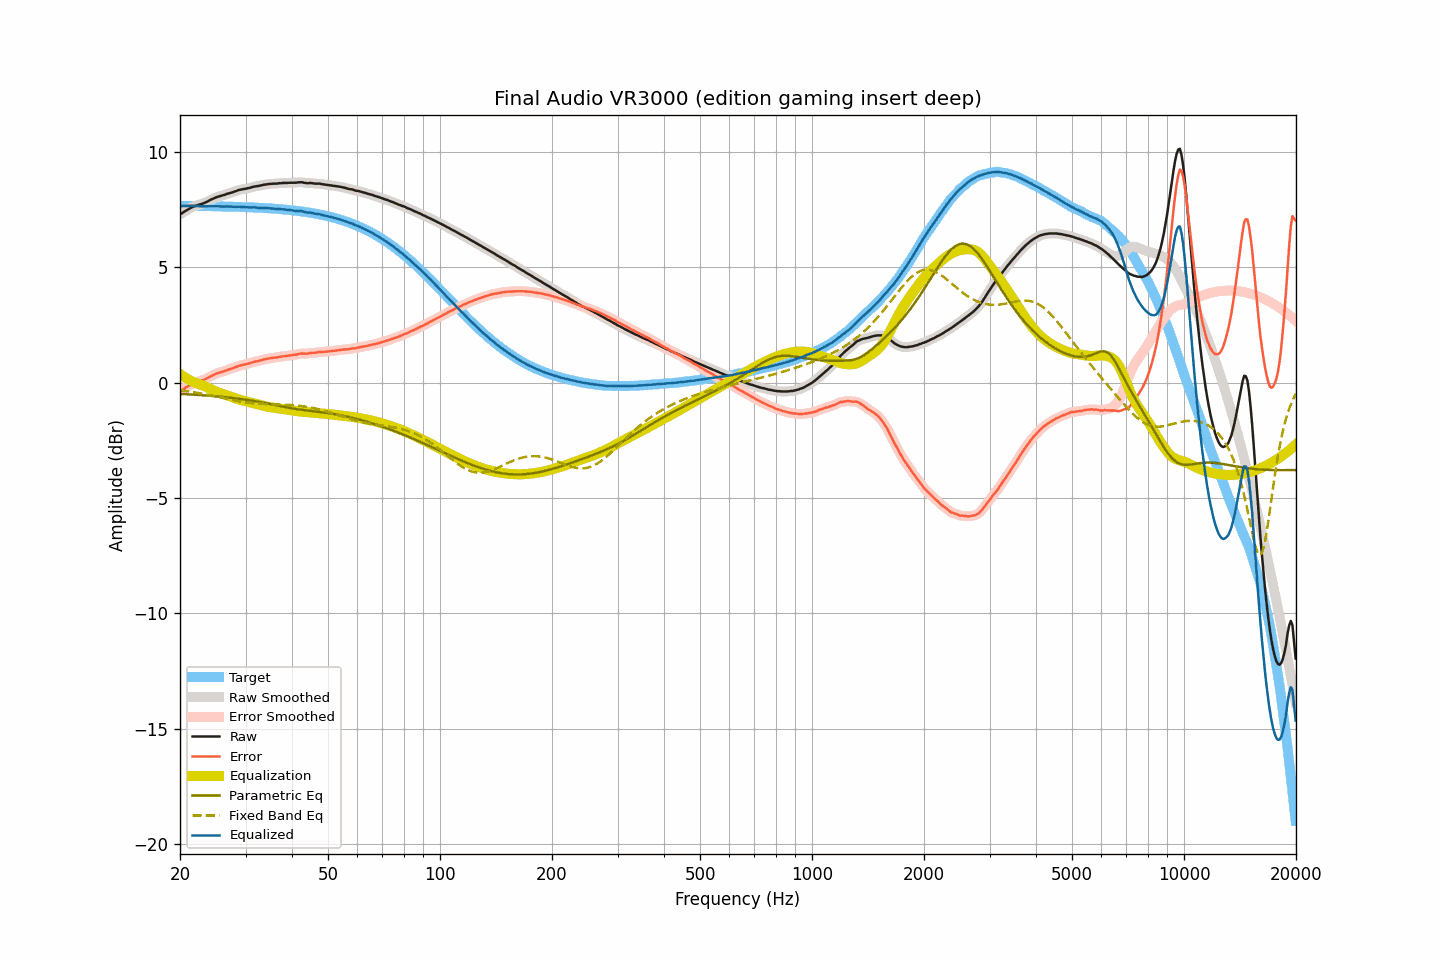

Source data for this figure (header and first rows):
frequency, raw, smoothed, error, error_smoothed, equalization, parametric_eq, fixed_band_eq, equalized_raw, equalized_smoothed, target
20.00, 7.30, 7.30, -0.37, -0.37, 0.37, -0.48, -0.33, 7.68, 7.68, 7.67
20.20, 7.34, 7.34, -0.33, -0.32, 0.33, -0.49, -0.33, 7.67, 7.67, 7.67
20.40, 7.38, 7.39, -0.28, -0.28, 0.28, -0.49, -0.34, 7.66, 7.66, 7.67
20.61, 7.43, 7.43, -0.24, -0.24, 0.23, -0.49, -0.35, 7.66, 7.66, 7.67
20.81, 7.47, 7.47, -0.19, -0.19, 0.19, -0.50, -0.36, 7.66, 7.66, 7.67
21.02, 7.51, 7.51, -0.15, -0.15, 0.15, -0.50, -0.37, 7.66, 7.66, 7.67
21.23, 7.55, 7.55, -0.11, -0.11, 0.11, -0.51, -0.38, 7.66, 7.67, 7.66
21.44, 7.59, 7.59, -0.07, -0.07, 0.08, -0.51, -0.39, 7.67, 7.67, 7.66
21.66, 7.62, 7.62, -0.04, -0.04, 0.04, -0.51, -0.40, 7.67, 7.67, 7.66
21.87, 7.65, 7.65, -0.01, -0.01, 0.01, -0.52, -0.42, 7.67, 7.67, 7.66
22.09, 7.68, 7.68, 0.02, 0.02, -0.01, -0.52, -0.43, 7.67, 7.67, 7.66
22.31, 7.70, 7.70, 0.04, 0.04, -0.04, -0.53, -0.44, 7.66, 7.66, 7.66
22.54, 7.72, 7.72, 0.06, 0.06, -0.06, -0.53, -0.45, 7.66, 7.66, 7.66
22.76, 7.74, 7.74, 0.08, 0.08, -0.09, -0.54, -0.46, 7.66, 7.65, 7.66
22.99, 7.76, 7.77, 0.10, 0.11, -0.11, -0.54, -0.48, 7.65, 7.65, 7.66
23.22, 7.79, 7.79, 0.14, 0.13, -0.14, -0.55, -0.49, 7.65, 7.65, 7.66
23.45, 7.82, 7.82, 0.17, 0.16, -0.17, -0.55, -0.50, 7.65, 7.65, 7.66
23.69, 7.85, 7.86, 0.20, 0.20, -0.20, -0.56, -0.52, 7.65, 7.65, 7.65
23.92, 7.89, 7.89, 0.24, 0.24, -0.24, -0.56, -0.53, 7.65, 7.65, 7.65
24.16, 7.93, 7.93, 0.28, 0.28, -0.27, -0.57, -0.55, 7.66, 7.66, 7.65
24.40, 7.96, 7.96, 0.31, 0.31, -0.31, -0.57, -0.56, 7.66, 7.66, 7.65
24.65, 7.99, 7.99, 0.34, 0.34, -0.34, -0.58, -0.57, 7.65, 7.65, 7.65
24.89, 8.02, 8.02, 0.37, 0.37, -0.37, -0.59, -0.59, 7.65, 7.65, 7.65
25.14, 8.05, 8.05, 0.41, 0.40, -0.40, -0.59, -0.60, 7.65, 7.65, 7.65
25.39, 8.07, 8.07, 0.43, 0.43, -0.42, -0.60, -0.62, 7.65, 7.65, 7.65
25.65, 8.09, 8.09, 0.45, 0.45, -0.45, -0.61, -0.63, 7.64, 7.64, 7.64
25.91, 8.11, 8.11, 0.47, 0.47, -0.47, -0.61, -0.65, 7.64, 7.64, 7.64
26.16, 8.13, 8.13, 0.49, 0.49, -0.49, -0.62, -0.67, 7.64, 7.64, 7.64
26.43, 8.15, 8.16, 0.51, 0.52, -0.52, -0.63, -0.68, 7.64, 7.64, 7.64
26.69, 8.18, 8.18, 0.54, 0.54, -0.54, -0.63, -0.70, 7.64, 7.64, 7.64
26.96, 8.20, 8.20, 0.57, 0.57, -0.56, -0.64, -0.71, 7.64, 7.64, 7.64
27.23, 8.22, 8.22, 0.59, 0.59, -0.59, -0.65, -0.73, 7.63, 7.63, 7.63
27.50, 8.24, 8.24, 0.61, 0.61, -0.61, -0.66, -0.74, 7.63, 7.63, 7.63
27.77, 8.26, 8.26, 0.63, 0.63, -0.64, -0.66, -0.76, 7.62, 7.63, 7.63
28.05, 8.29, 8.29, 0.66, 0.66, -0.66, -0.67, -0.77, 7.63, 7.63, 7.63
28.33, 8.31, 8.32, 0.69, 0.69, -0.69, -0.68, -0.78, 7.62, 7.63, 7.63
28.62, 8.34, 8.34, 0.72, 0.71, -0.71, -0.69, -0.80, 7.63, 7.63, 7.62
28.90, 8.36, 8.36, 0.74, 0.74, -0.73, -0.70, -0.81, 7.63, 7.63, 7.62
29.19, 8.37, 8.38, 0.75, 0.76, -0.75, -0.71, -0.82, 7.62, 7.63, 7.62
29.48, 8.39, 8.39, 0.77, 0.77, -0.77, -0.72, -0.83, 7.62, 7.62, 7.62
29.78, 8.40, 8.40, 0.79, 0.79, -0.79, -0.73, -0.85, 7.61, 7.61, 7.62
30.08, 8.41, 8.42, 0.80, 0.80, -0.81, -0.74, -0.86, 7.61, 7.61, 7.61
30.38, 8.43, 8.43, 0.82, 0.82, -0.82, -0.75, -0.87, 7.61, 7.60, 7.61
30.68, 8.44, 8.44, 0.84, 0.84, -0.84, -0.76, -0.87, 7.60, 7.60, 7.61
30.99, 8.46, 8.46, 0.86, 0.86, -0.86, -0.77, -0.88, 7.60, 7.60, 7.60
31.30, 8.48, 8.48, 0.88, 0.88, -0.88, -0.78, -0.89, 7.60, 7.60, 7.60
31.61, 8.50, 8.50, 0.90, 0.90, -0.90, -0.79, -0.90, 7.61, 7.60, 7.60
31.93, 8.51, 8.51, 0.92, 0.92, -0.91, -0.80, -0.90, 7.60, 7.60, 7.59
32.24, 8.52, 8.52, 0.93, 0.93, -0.93, -0.82, -0.91, 7.59, 7.59, 7.59
32.57, 8.53, 8.53, 0.94, 0.95, -0.95, -0.83, -0.92, 7.58, 7.58, 7.59
32.89, 8.55, 8.55, 0.97, 0.97, -0.97, -0.84, -0.92, 7.58, 7.58, 7.58
33.22, 8.56, 8.57, 0.98, 0.98, -0.99, -0.85, -0.92, 7.58, 7.58, 7.58
33.55, 8.58, 8.58, 1.01, 1.00, -1.00, -0.87, -0.93, 7.58, 7.58, 7.58
33.89, 8.59, 8.59, 1.02, 1.02, -1.02, -0.88, -0.93, 7.57, 7.57, 7.57
34.23, 8.60, 8.60, 1.03, 1.04, -1.03, -0.89, -0.93, 7.57, 7.57, 7.57
34.57, 8.61, 8.61, 1.05, 1.05, -1.05, -0.91, -0.93, 7.57, 7.57, 7.56
34.92, 8.62, 8.62, 1.06, 1.06, -1.06, -0.92, -0.94, 7.56, 7.56, 7.56
35.27, 8.62, 8.63, 1.07, 1.07, -1.07, -0.94, -0.94, 7.55, 7.56, 7.55
35.62, 8.63, 8.63, 1.08, 1.08, -1.08, -0.95, -0.94, 7.55, 7.55, 7.55
35.97, 8.63, 8.63, 1.09, 1.09, -1.09, -0.96, -0.94, 7.54, 7.54, 7.54
... 635 more rows
